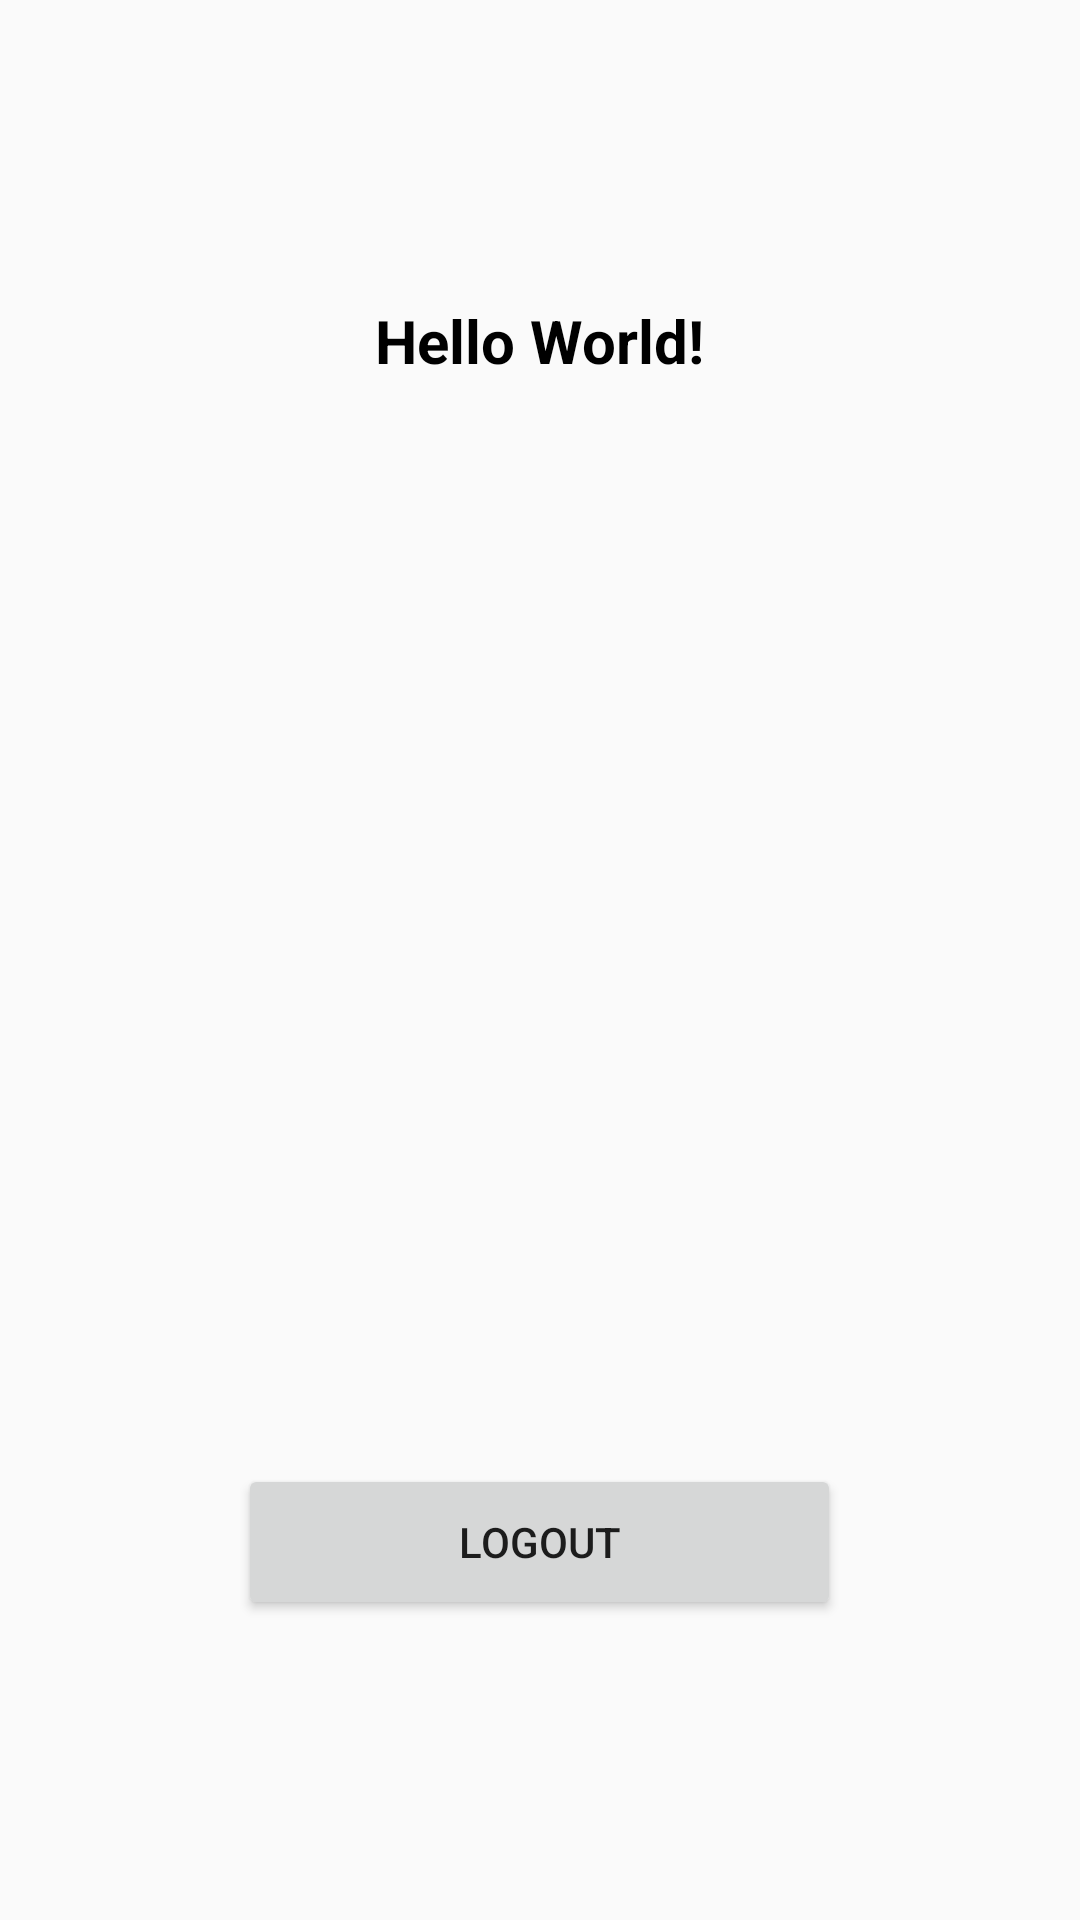

Reconstruct the res/layout file that produces this screen, plus the resources it refers to.
<!-- AndroidManifest.xml: application theme Theme.Taskgift -->
<!-- res/layout/fragment_home.xml -->
<?xml version="1.0" encoding="utf-8"?>
<FrameLayout xmlns:android="http://schemas.android.com/apk/res/android"
    xmlns:tools="http://schemas.android.com/tools"
    android:layout_width="match_parent"
    android:layout_height="match_parent"
    tools:context=".fragment.HomeFragment"
    android:visibility="visible"
    >

    <TextView
        android:id="@+id/WelcomeText"
        android:layout_width="wrap_content"
        android:layout_height="wrap_content"
        android:text="Hello World!"
        android:textColor="@color/black"
        android:textSize="20sp"
        android:textStyle="bold"
        android:layout_margin="100dp"
        android:layout_gravity="center|top"
        />

    <Button
        android:id="@+id/btnLogout"
        android:layout_width="201dp"
        android:layout_height="52dp"
        android:layout_marginTop="428dp"
        android:layout_gravity="center|bottom"
        android:layout_margin="100dp"
        android:text="Logout"
        />

</FrameLayout>
<!-- resources referenced by this layout -->
<resources>
  <style name="Theme.Taskgift" parent="Theme.AppCompat.Light.NoActionBar">
          
          <item name="colorPrimary">@color/purple_500</item>
          <item name="colorPrimaryVariant">@color/purple_700</item>
          <item name="colorOnPrimary">@color/white</item>
          
          <item name="colorSecondary">@color/teal_200</item>
          <item name="colorSecondaryVariant">@color/teal_700</item>
          <item name="colorOnSecondary">@color/black</item>
          
          <item name="android:statusBarColor">?attr/colorPrimaryVariant</item>
          
      </style>
  <!-- not gathered from this repository: default colours our renderer supplied (Android Studio template values) -->
  <color name="purple_500">#FF6200EE</color>
  <color name="purple_700">#FF3700B3</color>
  <color name="teal_200">#FF03DAC5</color>
  <color name="teal_700">#FF018786</color>
  <color name="black">#FF000000</color>
  <color name="white">#FFFFFFFF</color>
</resources>
